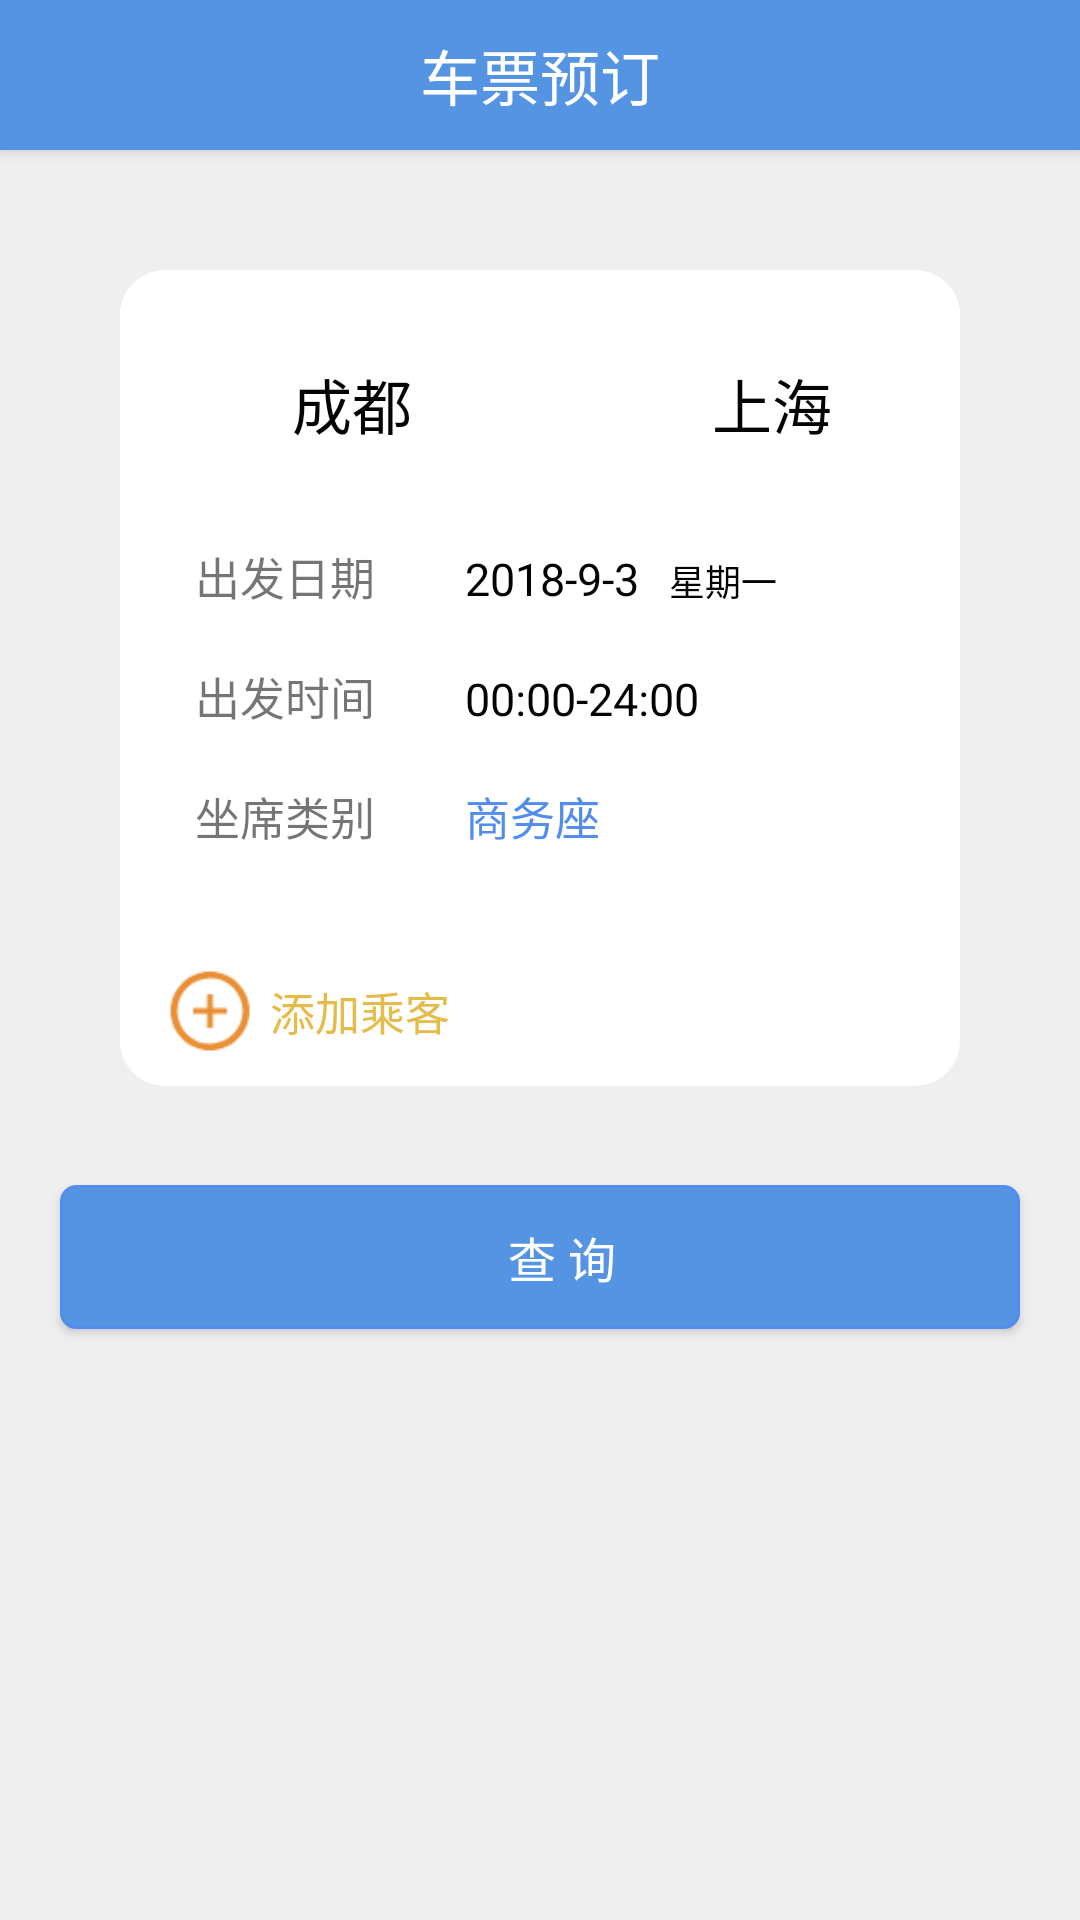

Here is an Android app screen rendered from its layout file. Give the layout XML and the strings, colors and styles it references.
<!-- AndroidManifest.xml: application theme AppTheme.NoActionBar -->
<!-- res/layout/select_fragment1.xml -->
<?xml version="1.0" encoding="utf-8"?>
<LinearLayout xmlns:android="http://schemas.android.com/apk/res/android"
    android:layout_width="match_parent"
    android:layout_height="match_parent"
    xmlns:app="http://schemas.android.com/apk/res-auto"
    android:background="#efefef"
    android:orientation="vertical">

    <LinearLayout
        android:layout_width="match_parent"
        android:layout_height="50dp"
        android:orientation="horizontal"
        android:layout_gravity="center_horizontal"
        android:gravity="center"
        android:background="#5594e2"
        android:elevation="3dp"
        >

        <TextView
            android:layout_width="wrap_content"
            android:layout_height="wrap_content"
            android:text="车票预订"
            android:textColor="#ffffff"
            android:textSize="20sp" />
    </LinearLayout>


    <LinearLayout
        android:id="@+id/linearLayout"
        android:layout_width="280dp"
        android:layout_height="wrap_content"
        android:layout_gravity="center_horizontal"
        android:layout_marginTop="40dp"
        android:background="@drawable/login_div_layout"
        android:orientation="vertical">

        <LinearLayout
            android:layout_width="wrap_content"
            android:layout_height="wrap_content"
            android:orientation="horizontal"
            android:layout_gravity="center_horizontal"
            android:layout_marginTop="30dp">

            <TextView
                android:id="@+id/from"
                android:layout_width="wrap_content"
                android:layout_height="40dp"
                android:text="成都"
                android:layout_marginLeft="15dp"
                android:textSize="20sp"
                android:textColor="#040404" />

            <ImageView
                android:id="@+id/change"
                android:layout_width="30dp"
                android:layout_height="30dp"
                android:layout_gravity="center_vertical"
                android:layout_marginBottom="10dp"
                android:layout_marginLeft="40dp"
                app:srcCompat="@drawable/img_change"

                />

            <TextView
                android:id="@+id/to"
                android:layout_width="wrap_content"
                android:layout_height="40dp"
                android:layout_marginLeft="30dp"
                android:text="上海"
                android:textSize="20sp"
                android:textColor="#040404"/>
        </LinearLayout>

        <View
            android:id="@+id/div_tab_bar"
            android:background="@drawable/xuxian"
            android:layout_height="1dp"
            android:layout_width="310dp"
            android:layout_gravity="center"
            android:layout_marginBottom="20dp"/>

        <LinearLayout
            android:layout_width="wrap_content"
            android:layout_height="wrap_content"
            android:orientation="horizontal">

            <TextView
                android:id="@+id/textView"
                android:layout_width="wrap_content"
                android:layout_height="40dp"
                android:layout_marginLeft="25dp"
                android:text="出发日期"
                android:textSize="15sp" />

            <TextView
                android:id="@+id/selectDate"
                android:layout_width="wrap_content"
                android:layout_height="wrap_content"
                android:layout_marginLeft="30dp"
                android:text="2018-9-3"
                android:textColor="#040404"
                android:textSize="15sp" />

            <TextView
                android:id="@+id/selectWeek"
                android:layout_width="wrap_content"
                android:layout_height="wrap_content"
                android:layout_marginLeft="10dp"
                android:text="星期一"
                android:textColor="#040404"
                android:textSize="12sp" />


        </LinearLayout>

        <LinearLayout
            android:layout_width="wrap_content"
            android:layout_height="wrap_content"
            android:layout_gravity="center_vertical"
            android:orientation="horizontal">

            <TextView
                android:id="@+id/textView2"
                android:layout_width="wrap_content"
                android:layout_height="40dp"
                android:layout_marginLeft="25dp"
                android:text="出发时间"
                android:textSize="15sp" />

            <TextView
                android:id="@+id/selectTime"
                android:layout_width="wrap_content"
                android:layout_height="wrap_content"
                android:layout_marginLeft="30dp"
                android:text="00:00-24:00"
                android:textColor="#040404"
                android:textSize="15sp" />

        </LinearLayout>

        <LinearLayout
            android:layout_width="wrap_content"
            android:layout_height="wrap_content"
            android:layout_gravity="center_vertical"
            android:orientation="horizontal">

            <TextView
                android:id="@+id/textView3"
                android:layout_width="wrap_content"
                android:layout_height="40dp"
                android:layout_marginLeft="25dp"
                android:text="坐席类别"
                android:textSize="15sp" />

            <TextView
                android:id="@+id/loctype"
                android:layout_width="wrap_content"
                android:layout_height="wrap_content"
                android:layout_marginLeft="30dp"
                android:text="商务座"
                android:textSize="15sp"
                android:textColor="#528CEC"/>
        </LinearLayout>

        <View
            android:id="@+id/div_tab_bar2"
            android:background="@drawable/xuxian"
            android:layout_height="1dp"
            android:layout_width="310dp"
            android:layout_marginBottom="20dp"
            android:layout_gravity="center"/>

        <LinearLayout
            android:layout_width="wrap_content"
            android:layout_height="wrap_content"
            android:orientation="horizontal"
            android:layout_marginBottom="10dp">
            <ImageView
                android:id="@+id/addPeople"
                android:layout_width="30dp"
                android:layout_height="30dp"
                android:layout_marginLeft="15dp"
                android:src ="@drawable/add"/>

            <TextView
                android:id="@+id/addPeo"
                android:layout_width="wrap_content"
                android:layout_height="30dp"
                android:layout_marginLeft="5dp"
                android:gravity="center_vertical"
                android:text="添加乘客"
                android:textSize="15sp"
                android:textColor="#e5bb4a" />
        </LinearLayout>

    </LinearLayout>


    <Button
        android:id="@+id/btnSubmit"
        android:layout_width="320dp"
        android:layout_height="48dp"
        android:layout_below="@+id/linearLayout"
        android:layout_centerHorizontal="true"
        android:layout_gravity="center_horizontal"
        android:layout_marginTop="33dp"
        android:background="@drawable/chaxunbtn"
        android:paddingLeft="15dp"
        android:text="查 询"
        android:textColor="#ffffff"
        android:textSize="16dp" />

</LinearLayout>
<!-- resources referenced by this layout -->
<resources>
  <!-- drawable add: png bitmap (drawable, 1831 bytes) -->
  <!-- drawable chaxunbtn (drawable) -->
  <?xml version="1.0" encoding="utf-8"?>
  <selector xmlns:android="http://schemas.android.com/apk/res/android">
  
      <item android:state_focused="true" android:drawable="@drawable/chaxun_circle"/>
      <item android:state_pressed="true" android:drawable="@drawable/chaxun_circle"/>
      <item android:drawable="@drawable/chaxun_circle2"></item>
  </selector>
  <!-- drawable img_change (drawable) -->
  <?xml version="1.0" encoding="utf-8"?>
  <selector xmlns:android="http://schemas.android.com/apk/res/android">
  
      
      <item android:drawable="@drawable/change1"></item>
  
      
      <item android:state_pressed="true" android:state_focused="true" android:drawable="@drawable/change3"/>
  
      
      <item android:state_pressed="true" android:state_focused="false" android:drawable="@drawable/change3"/>
  
      
      <item android:state_focused="true" android:drawable="@drawable/change3" />
  
  </selector>
  <!-- drawable login_div_layout (drawable) -->
  <?xml version="1.0" encoding="utf-8"?>
      <shape xmlns:android="http://schemas.android.com/apk/res/android" >
          <solid android:color="#ffffff" />
          <corners
              android:bottomLeftRadius="15dp"
              android:bottomRightRadius="15dp"
              android:topLeftRadius="15dp"
              android:topRightRadius="15dp" />
  
      </shape>
  <!-- drawable xuxian (drawable) -->
  <?xml version="1.0" encoding="utf-8"?>
  <shape xmlns:android="http://schemas.android.com/apk/res/android"
      android:shape="line">
      <stroke
          android:width="3px"
          android:color="#4987cb"
          android:dashWidth="10px"
          android:dashGap="10px" />
  </shape>
  <style name="AppTheme.NoActionBar">
          <item name="colorPrimary">@color/black</item>
          <item name="colorPrimaryDark">@color/gray3</item>
      </style>
  <!-- drawable chaxun_circle (drawable) -->
  <?xml version="1.0" encoding="utf-8"?>
  <shape
      xmlns:android="http://schemas.android.com/apk/res/android">
      
      <solid
          android:color="#3F51B5" />
      
      <stroke
          android:width="1dp"
          android:color="#528CEC" />
      
      <corners
          android:topLeftRadius="12dip"
          android:topRightRadius="12dip"
          android:bottomLeftRadius="12dip"
          android:bottomRightRadius="12dip" />
  
  </shape>
  <!-- drawable chaxun_circle2 (drawable) -->
  <?xml version="1.0" encoding="utf-8"?>
  <shape
      xmlns:android="http://schemas.android.com/apk/res/android">
      
      <solid
          android:color="#5594e2" />
      
      <stroke
          android:width="1dp"
          android:color="#528CEC" />
      
      <corners
          android:topLeftRadius="5dip"
          android:topRightRadius="5dip"
          android:bottomLeftRadius="5dip"
          android:bottomRightRadius="5dip" />
  
  </shape>
  <!-- drawable change1: png bitmap (drawable, 12492 bytes) -->
  <!-- drawable change3: png bitmap (drawable, 12412 bytes) -->
  <color name="black">#222222</color>
  <color name="gray3">#D9D9D9</color>
</resources>
